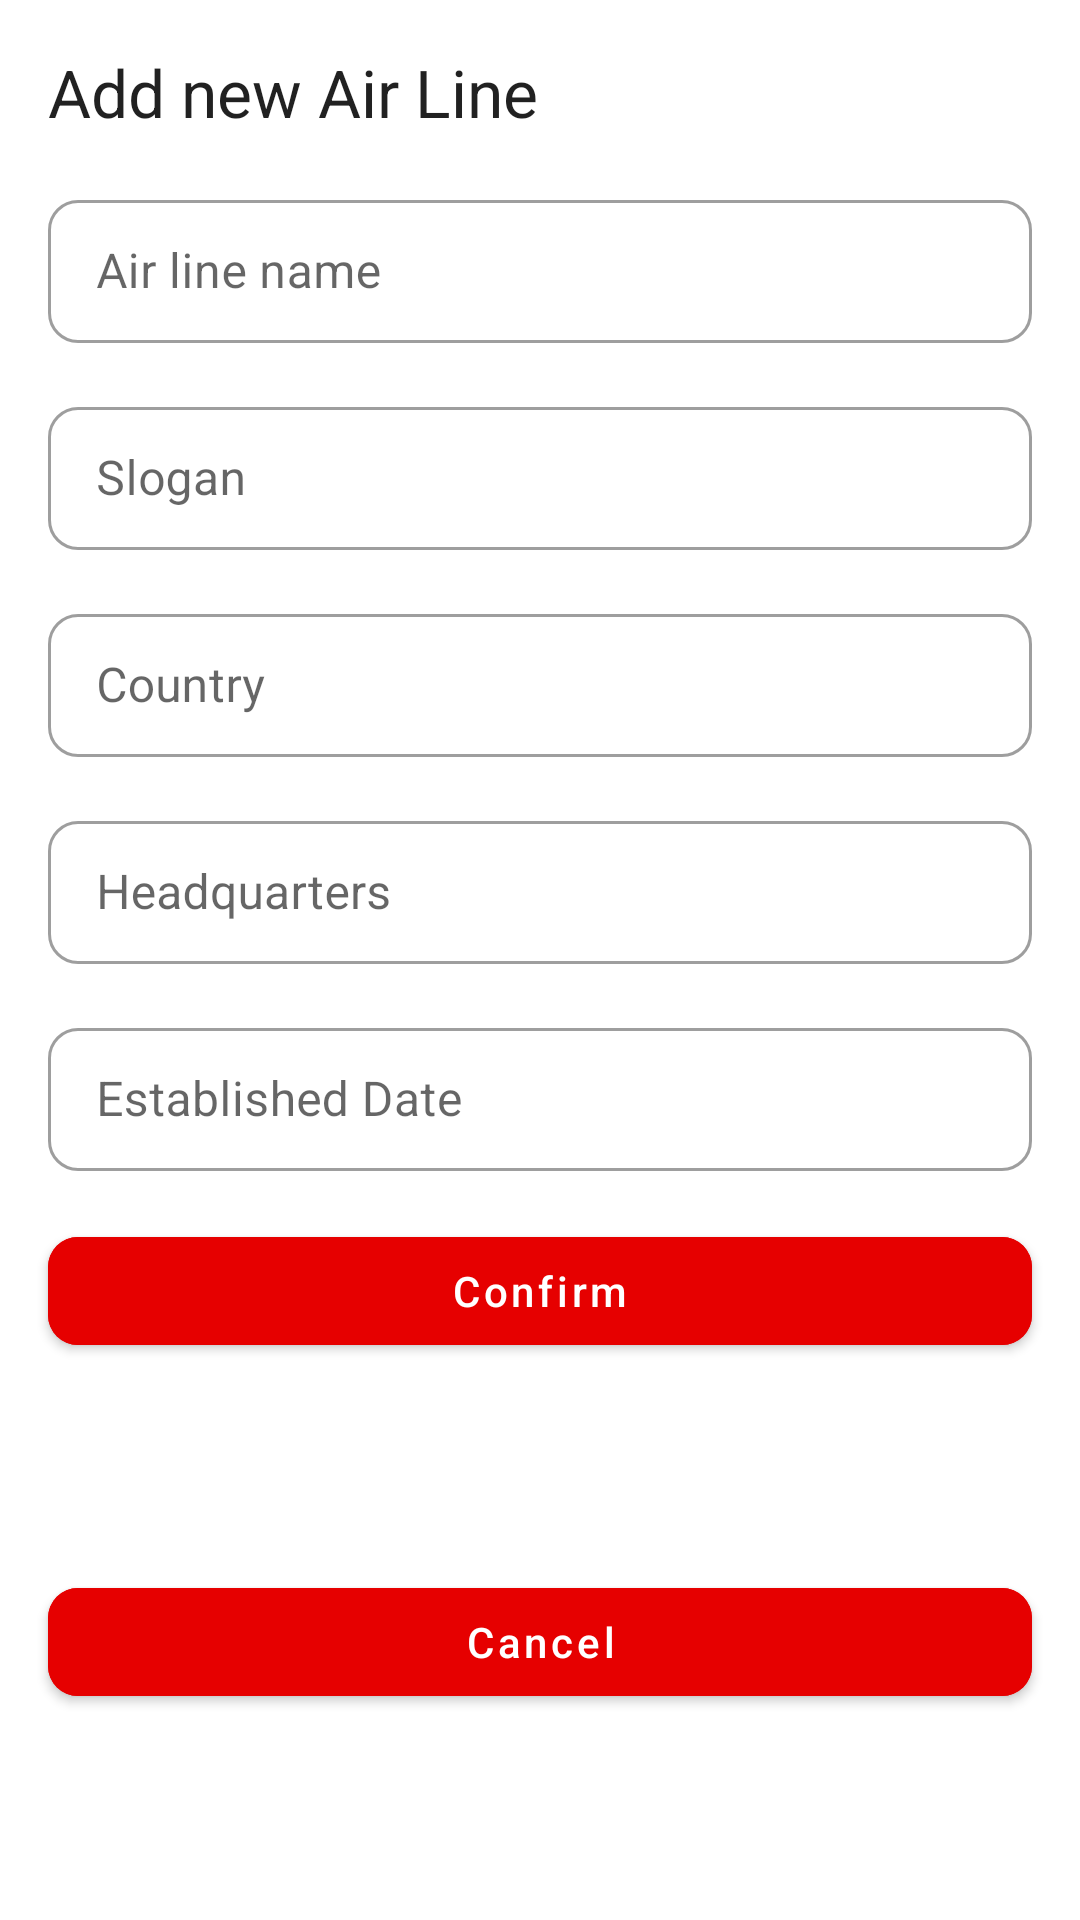

Produce the Android XML layout that renders to this screen, including the resource entries it uses.
<!-- AndroidManifest.xml: application theme Theme.VodafoneAirlineChallenge -->
<!-- res/layout/airline_creation_bottom_sheet.xml -->
<?xml version="1.0" encoding="utf-8"?>
<androidx.constraintlayout.widget.ConstraintLayout xmlns:android="http://schemas.android.com/apk/res/android"
    android:layout_width="match_parent"
    android:layout_height="wrap_content"
    xmlns:app="http://schemas.android.com/apk/res-auto">
<TextView
    android:id="@+id/title_add_new_airline_label"
    android:layout_width="match_parent"
    android:layout_height="wrap_content"
    android:layout_margin="@dimen/text_margin"
    android:text="@string/add_new_air_line"
    android:textAppearance="?android:textAppearanceLarge"
    app:layout_constraintStart_toStartOf="parent"
    app:layout_constraintEnd_toEndOf="parent"
    app:layout_constraintTop_toTopOf="parent"
    />
    <com.google.android.material.textfield.TextInputLayout
        android:id="@+id/airline_name_layout"
        style="@style/Widget.MaterialComponents.TextInputLayout.OutlinedBox.Dense"
        android:layout_width="match_parent"
        android:layout_height="wrap_content"
        android:hint="@string/air_line_name"
        android:layout_margin="@dimen/text_margin"
        app:layout_constraintTop_toBottomOf="@id/title_add_new_airline_label"
        app:layout_constraintStart_toStartOf="parent"
        app:layout_constraintEnd_toEndOf="parent"
        app:boxCornerRadiusBottomEnd="@dimen/text_input_corner"
        app:boxCornerRadiusBottomStart="@dimen/text_input_corner"
        app:boxCornerRadiusTopEnd="@dimen/text_input_corner"
        app:boxCornerRadiusTopStart="@dimen/text_input_corner"
        >

        <com.google.android.material.textfield.TextInputEditText
            android:id="@+id/airline_name_et"
            android:layout_width="match_parent"

            android:layout_height="wrap_content" />

    </com.google.android.material.textfield.TextInputLayout>

    <com.google.android.material.textfield.TextInputLayout
        android:id="@+id/airline_slogan_layout"
        style="@style/Widget.MaterialComponents.TextInputLayout.OutlinedBox.Dense"
        android:layout_width="match_parent"
        android:layout_height="wrap_content"
        android:hint="@string/air_line_slogan"
        android:layout_margin="@dimen/text_margin"
        app:layout_constraintTop_toBottomOf="@id/airline_name_layout"
        app:layout_constraintStart_toStartOf="parent"
        app:layout_constraintEnd_toEndOf="parent"
        app:boxCornerRadiusBottomEnd="@dimen/text_input_corner"
        app:boxCornerRadiusBottomStart="@dimen/text_input_corner"
        app:boxCornerRadiusTopEnd="@dimen/text_input_corner"
        app:boxCornerRadiusTopStart="@dimen/text_input_corner"
        >

        <com.google.android.material.textfield.TextInputEditText
            android:id="@+id/airline_slogan_et"
            android:layout_width="match_parent"
            android:layout_height="wrap_content" />

    </com.google.android.material.textfield.TextInputLayout>

    <com.google.android.material.textfield.TextInputLayout
        android:id="@+id/airline_country_layout"
        style="@style/Widget.MaterialComponents.TextInputLayout.OutlinedBox.Dense"
        android:layout_width="match_parent"
        android:layout_height="wrap_content"
        android:hint="@string/air_line_country"
        android:layout_margin="@dimen/text_margin"
        app:layout_constraintTop_toBottomOf="@id/airline_slogan_layout"
        app:layout_constraintStart_toStartOf="parent"
        app:layout_constraintEnd_toEndOf="parent"
        app:boxCornerRadiusBottomEnd="@dimen/text_input_corner"
        app:boxCornerRadiusBottomStart="@dimen/text_input_corner"
        app:boxCornerRadiusTopEnd="@dimen/text_input_corner"
        app:boxCornerRadiusTopStart="@dimen/text_input_corner"
        >

        <com.google.android.material.textfield.TextInputEditText
            android:id="@+id/airline_country_et"
            android:layout_width="match_parent"
            android:layout_height="wrap_content" />

    </com.google.android.material.textfield.TextInputLayout>

    <com.google.android.material.textfield.TextInputLayout
        android:id="@+id/airline_headquarters_layout"
        style="@style/Widget.MaterialComponents.TextInputLayout.OutlinedBox.Dense"
        android:layout_width="match_parent"
        android:layout_height="wrap_content"
        android:hint="@string/air_line_headquarters"
        android:layout_margin="@dimen/text_margin"
        app:layout_constraintTop_toBottomOf="@id/airline_country_layout"
        app:layout_constraintStart_toStartOf="parent"
        app:layout_constraintEnd_toEndOf="parent"
        app:boxCornerRadiusBottomEnd="@dimen/text_input_corner"
        app:boxCornerRadiusBottomStart="@dimen/text_input_corner"
        app:boxCornerRadiusTopEnd="@dimen/text_input_corner"
        app:boxCornerRadiusTopStart="@dimen/text_input_corner"
        >

        <com.google.android.material.textfield.TextInputEditText
            android:id="@+id/airline_headquarters_et"
            android:layout_width="match_parent"
            android:layout_height="wrap_content" />

    </com.google.android.material.textfield.TextInputLayout>

    <com.google.android.material.textfield.TextInputLayout
        android:id="@+id/airline_established_year_layout"
        style="@style/Widget.MaterialComponents.TextInputLayout.OutlinedBox.Dense"
        android:layout_width="match_parent"
        android:layout_height="wrap_content"
        android:hint="@string/air_line_established_year"
        android:layout_margin="@dimen/text_margin"
        app:layout_constraintTop_toBottomOf="@id/airline_headquarters_layout"
        app:layout_constraintStart_toStartOf="parent"
        app:layout_constraintEnd_toEndOf="parent"
        app:boxCornerRadiusBottomEnd="@dimen/text_input_corner"
        app:boxCornerRadiusBottomStart="@dimen/text_input_corner"
        app:boxCornerRadiusTopEnd="@dimen/text_input_corner"
        app:boxCornerRadiusTopStart="@dimen/text_input_corner"
        >

        <com.google.android.material.textfield.TextInputEditText
            android:id="@+id/airline_established_year_et"
            android:layout_width="match_parent"
            android:layout_height="wrap_content"
            android:clickable="false"
            android:cursorVisible="false"
            android:focusable="false"
            android:focusableInTouchMode="false"
            />

    </com.google.android.material.textfield.TextInputLayout>

    <com.google.android.material.button.MaterialButton
        android:id="@+id/airline_confirm_creation"
        android:layout_width="match_parent"
        android:layout_height="wrap_content"
        android:backgroundTint="@color/vodafone_red"
        android:text="@string/confirm"
        android:textAllCaps="false"
        app:cornerRadius="@dimen/button_radius"
        android:layout_margin="@dimen/text_margin"
        app:layout_constraintTop_toBottomOf="@id/airline_established_year_layout"
        app:layout_constraintStart_toStartOf="parent"
        app:layout_constraintEnd_toEndOf="parent"
        />

    <com.google.android.material.button.MaterialButton
        android:id="@+id/airline_cancel_creation"
        android:layout_width="match_parent"
        android:layout_height="wrap_content"
        android:layout_margin="@dimen/text_margin"
        android:layout_marginBottom="16dp"
        android:backgroundTint="@color/vodafone_red"
        android:text="@string/cancel"
        android:textAllCaps="false"
        app:cornerRadius="@dimen/button_radius"
        app:layout_constraintBottom_toBottomOf="parent"
        app:layout_constraintEnd_toEndOf="parent"
        app:layout_constraintStart_toStartOf="parent"
        app:layout_constraintTop_toBottomOf="@id/airline_confirm_creation" />
</androidx.constraintlayout.widget.ConstraintLayout>
<!-- resources referenced by this layout -->
<resources>
  <color name="vodafone_red">#E60000</color>
  <dimen name="button_radius">10dp</dimen>
  <dimen name="text_input_corner">10dp</dimen>
  <dimen name="text_margin">16dp</dimen>
  <string name="add_new_air_line">Add new Air Line</string>
  <string name="air_line_country">Country</string>
  <string name="air_line_established_year">Established Date</string>
  <string name="air_line_headquarters">Headquarters</string>
  <string name="air_line_name">Air line name</string>
  <string name="air_line_slogan">Slogan</string>
  <string name="cancel">Cancel</string>
  <string name="confirm">Confirm</string>
  <style name="Theme.VodafoneAirlineChallenge" parent="Theme.MaterialComponents.DayNight.DarkActionBar">
          
          <item name="colorPrimary">@color/black</item>
          <item name="colorPrimaryVariant">@color/white</item>
          <item name="colorOnPrimary">@color/white</item>
          
          <item name="colorSecondary">@color/vodafone_red</item>
          <item name="colorSecondaryVariant">@color/vodafone_red</item>
          <item name="colorOnSecondary">@color/black</item>
          
          <item name="android:statusBarColor" tools:targetApi="l">?attr/colorPrimaryVariant</item>
          <item name="android:windowLightStatusBar" tools:targetApi="m">true</item>
  
          <item name="actionBarStyle">@style/Actionbar</item>
          
      </style>
  <color name="black">#FF000000</color>
  <color name="white">#FFFFFFFF</color>
  <style name="Actionbar" parent="Widget.AppCompat.Light.ActionBar">
  
          <item name="contentInsetStart">0dp</item>
          <item name="contentInsetEnd">0dp</item>
      </style>
</resources>
